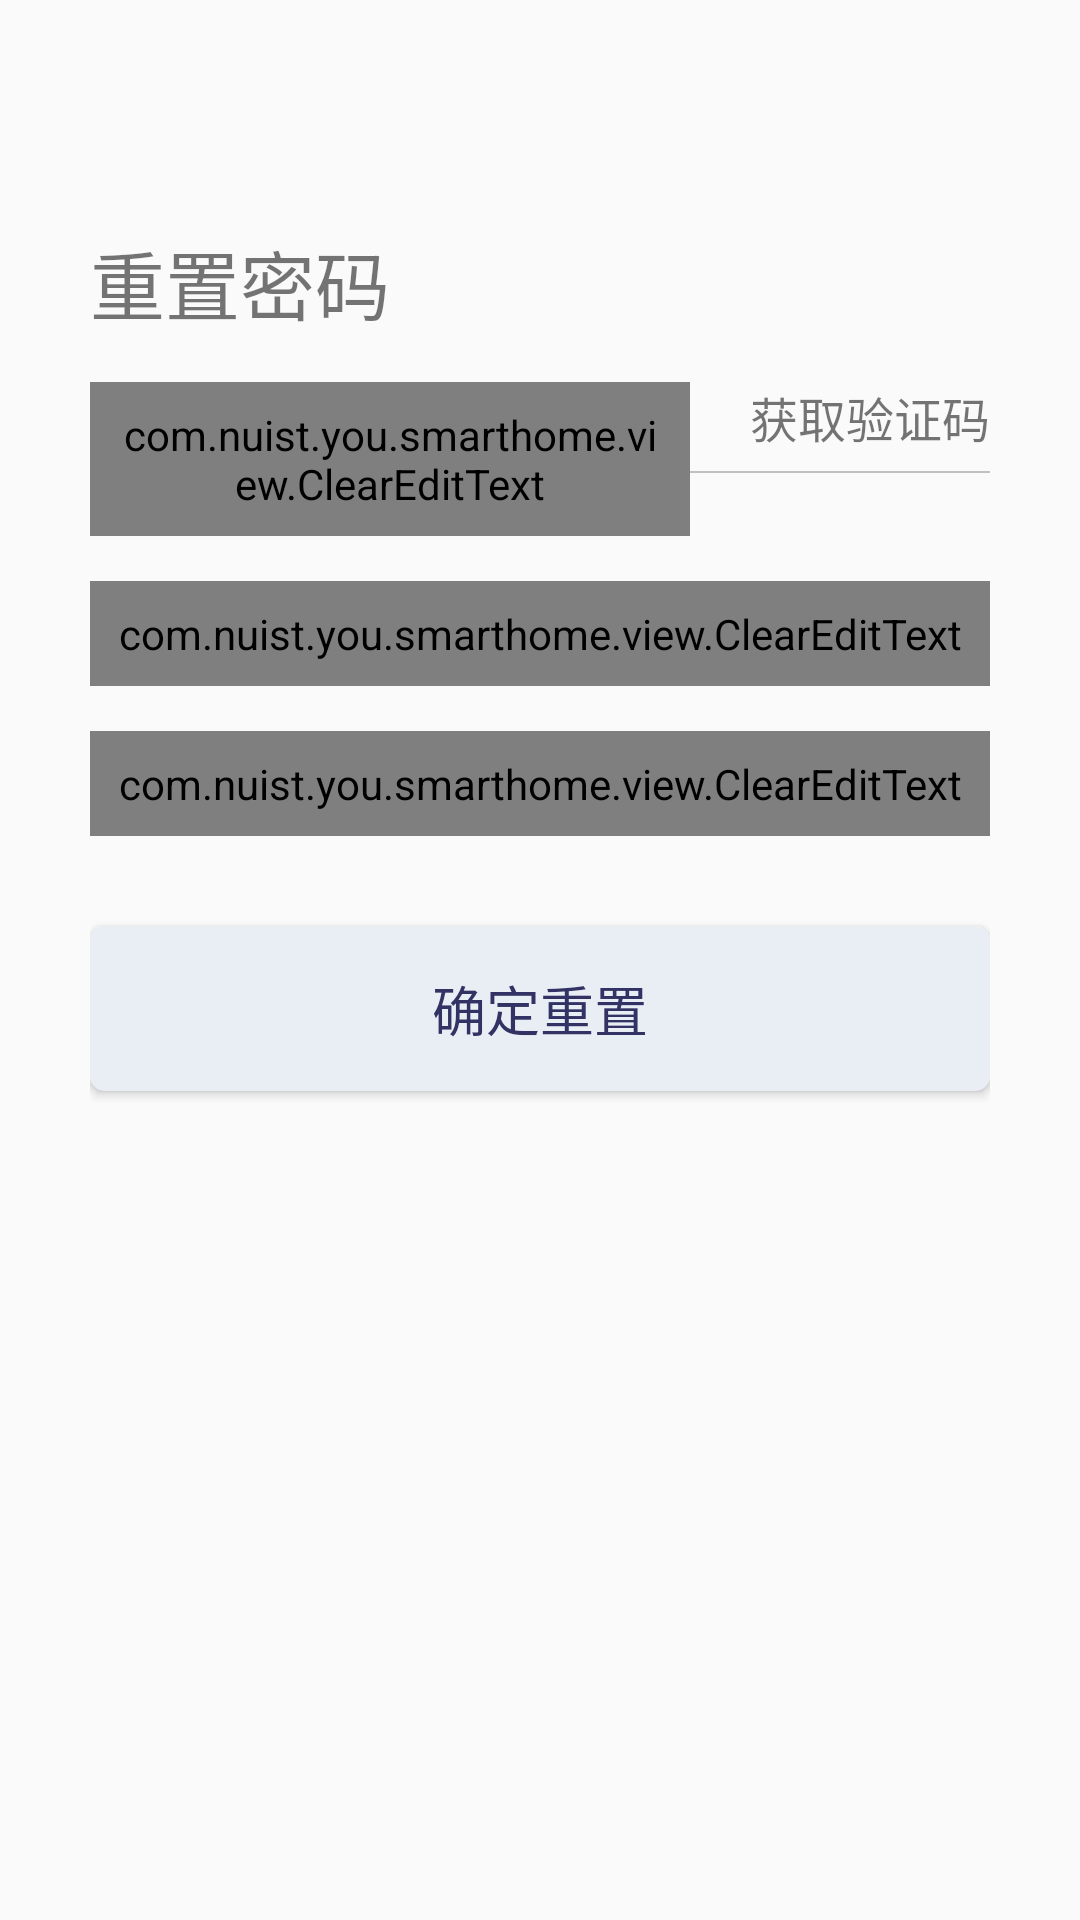

Write the Android layout XML for this screen, with the resource values it uses.
<!-- AndroidManifest.xml: application theme AppTheme -->
<!-- res/layout/activity_forgetme.xml -->
<?xml version="1.0" encoding="utf-8"?>
<RelativeLayout xmlns:android="http://schemas.android.com/apk/res/android"
    xmlns:ed="http://schemas.android.com/apk/res-auto"
    android:layout_width="match_parent"
    android:layout_height="match_parent"
    android:fitsSystemWindows="true">

    <include
        android:id="@+id/toolbar"
        layout="@layout/base_toolbar_view" />

    <RelativeLayout
        android:id="@+id/relative"
        android:layout_width="match_parent"
        android:layout_height="match_parent"
        android:layout_below="@+id/toolbar"
        android:paddingLeft="30dp"
        android:paddingRight="30dp"
        android:paddingTop="20dp">

        <TextView
            android:id="@+id/tv_text_register"
            android:layout_width="match_parent"
            android:layout_height="wrap_content"
            android:text="@string/text_forget_password"
            android:textSize="25dp" />

        <LinearLayout
            android:id="@+id/relative_phone"
            android:layout_width="match_parent"
            android:layout_height="wrap_content"
            android:layout_below="@+id/tv_text_register"
            android:layout_marginTop="15dp">

            <com.nuist.you.smarthome.view.ClearEditText
                android:id="@+id/et_input_phone_reset"
                android:layout_width="0dp"
                android:layout_height="wrap_content"
                android:layout_weight="2"
                android:background="@drawable/ed_input_shape"
                android:drawablePadding="5dp"
                android:hint="@string/text_input_phone"
                android:inputType="phone"
                android:padding="8dp"
                android:singleLine="true"
                android:textSize="16dp"
                ed:leftIcon="@drawable/ic_phone_android_grey_400_18dp"
                ed:rightIcon="@drawable/ic_highlight_off_grey_400_18dp" />

            <TextView
                android:id="@+id/tv_get_code_reset"
                android:layout_width="0dp"
                android:layout_height="wrap_content"
                android:layout_weight="1"
                android:background="@drawable/ed_input_shape"
                android:gravity="right"
                android:paddingBottom="8dp"
                android:text="@string/text_get_code"
                android:textSize="16dp" />
        </LinearLayout>

        <com.nuist.you.smarthome.view.ClearEditText
            android:id="@+id/et_input_password_reset"
            android:layout_width="match_parent"
            android:layout_height="wrap_content"
            android:layout_below="@+id/relative_phone"
            android:layout_marginTop="15dp"
            android:background="@drawable/ed_input_shape"
            android:drawablePadding="5dp"
            android:hint="@string/text_input_password"
            android:inputType="textPassword"
            android:padding="8dp"
            android:singleLine="true"
            android:textSize="16dp"
            ed:leftIcon="@drawable/ic_lock_outline_grey_400_18dp"
            ed:rightIcon="@drawable/ic_highlight_off_grey_400_18dp" />

        <com.nuist.you.smarthome.view.ClearEditText
            android:id="@+id/et_input_code_reset"
            android:layout_width="match_parent"
            android:layout_height="wrap_content"
            android:layout_below="@+id/et_input_password_reset"
            android:layout_marginTop="15dp"
            android:background="@drawable/ed_input_shape"
            android:drawablePadding="5dp"
            android:hint="@string/text_input_code"
            android:inputType="number"
            android:padding="8dp"
            android:singleLine="true"
            android:textSize="16dp"
            ed:leftIcon="@drawable/ic_code_grey"
            ed:rightIcon="@drawable/ic_highlight_off_grey_400_18dp" />

        <Button
            android:id="@+id/bt_register"
            android:layout_width="match_parent"
            android:layout_height="55dp"
            android:layout_below="@+id/et_input_code_reset"
            android:layout_marginTop="30dp"
            android:gravity="center"
            android:background="@drawable/bt_sumbit_selector"
            android:text="@string/text_password_reset"
            android:textColor="@color/colorPrimary"
            android:textSize="@dimen/bt_submit__dim" />

    </RelativeLayout>


</RelativeLayout>
<!-- res/layout/base_toolbar_view.xml (included above) -->
<?xml version="1.0" encoding="utf-8"?>
<androidx.appcompat.widget.Toolbar
    xmlns:android="http://schemas.android.com/apk/res/android"
    xmlns:app="http://schemas.android.com/apk/res-auto"
    android:id="@+id/base_toolbar"
    android:layout_width="match_parent"
    android:layout_height="?attr/actionBarSize"
    app:popupTheme="@style/AppTheme">

</androidx.appcompat.widget.Toolbar>
<!-- resources referenced by this layout -->
<resources>
  <color name="colorPrimary">#323264</color>
  <dimen name="bt_submit__dim">18dp</dimen>
  <!-- drawable bt_sumbit_selector (drawable) -->
  <?xml version="1.0" encoding="utf-8"?>
  <selector xmlns:android="http://schemas.android.com/apk/res/android">
  
      <item android:state_pressed="true">
          <shape >
              <corners android:radius="5dp"/>
              <solid android:color="@color/colorAccent"/>
          </shape>
      </item>
      <item android:state_pressed="false">
          <shape>
              <corners android:radius="5dp"/>
              <solid android:color="@color/colorbt"/>
          </shape>
      </item>
  
  </selector>
  <!-- drawable ed_input_shape (drawable) -->
  <?xml version="1.0" encoding="utf-8"?>
  <layer-list xmlns:android="http://schemas.android.com/apk/res/android">
      <item  android:id="@+id/shape"
          android:bottom="1dp"
          android:left="-10dp"
          android:right="-10dp"
          android:top="-10dp">
          <shape>
              <solid android:color="@android:color/transparent"/>
              <stroke android:width="0.5dp" android:color="#c1bfbf"/>
          </shape>
      </item>
  </layer-list>
  <!-- drawable ic_code_grey: png bitmap (drawable-hdpi, 226 bytes) -->
  <!-- drawable ic_highlight_off_grey_400_18dp: png bitmap (drawable-hdpi, 531 bytes) -->
  <!-- drawable ic_lock_outline_grey_400_18dp: png bitmap (drawable-hdpi, 352 bytes) -->
  <!-- drawable ic_phone_android_grey_400_18dp: png bitmap (drawable-hdpi, 210 bytes) -->
  <string name="text_forget_password">重置密码</string>
  <string name="text_get_code">获取验证码</string>
  <string name="text_input_code">请输入验证码</string>
  <string name="text_input_password">请输入密码</string>
  <string name="text_input_phone">请输入手机号</string>
  <string name="text_password_reset">确定重置</string>
  <style name="AppTheme" parent="Theme.AppCompat.Light.DarkActionBar">
          
          <item name="colorPrimary">@color/colorPrimary</item>
          <item name="colorPrimaryDark">@color/colorPrimaryDark</item>
          <item name="colorAccent">@color/colorAccent</item>
      </style>
  <color name="colorAccent">#03A9F4</color>
  <color name="colorbt">#e9edf4</color>
  <color name="colorPrimaryDark">#323264</color>
</resources>
